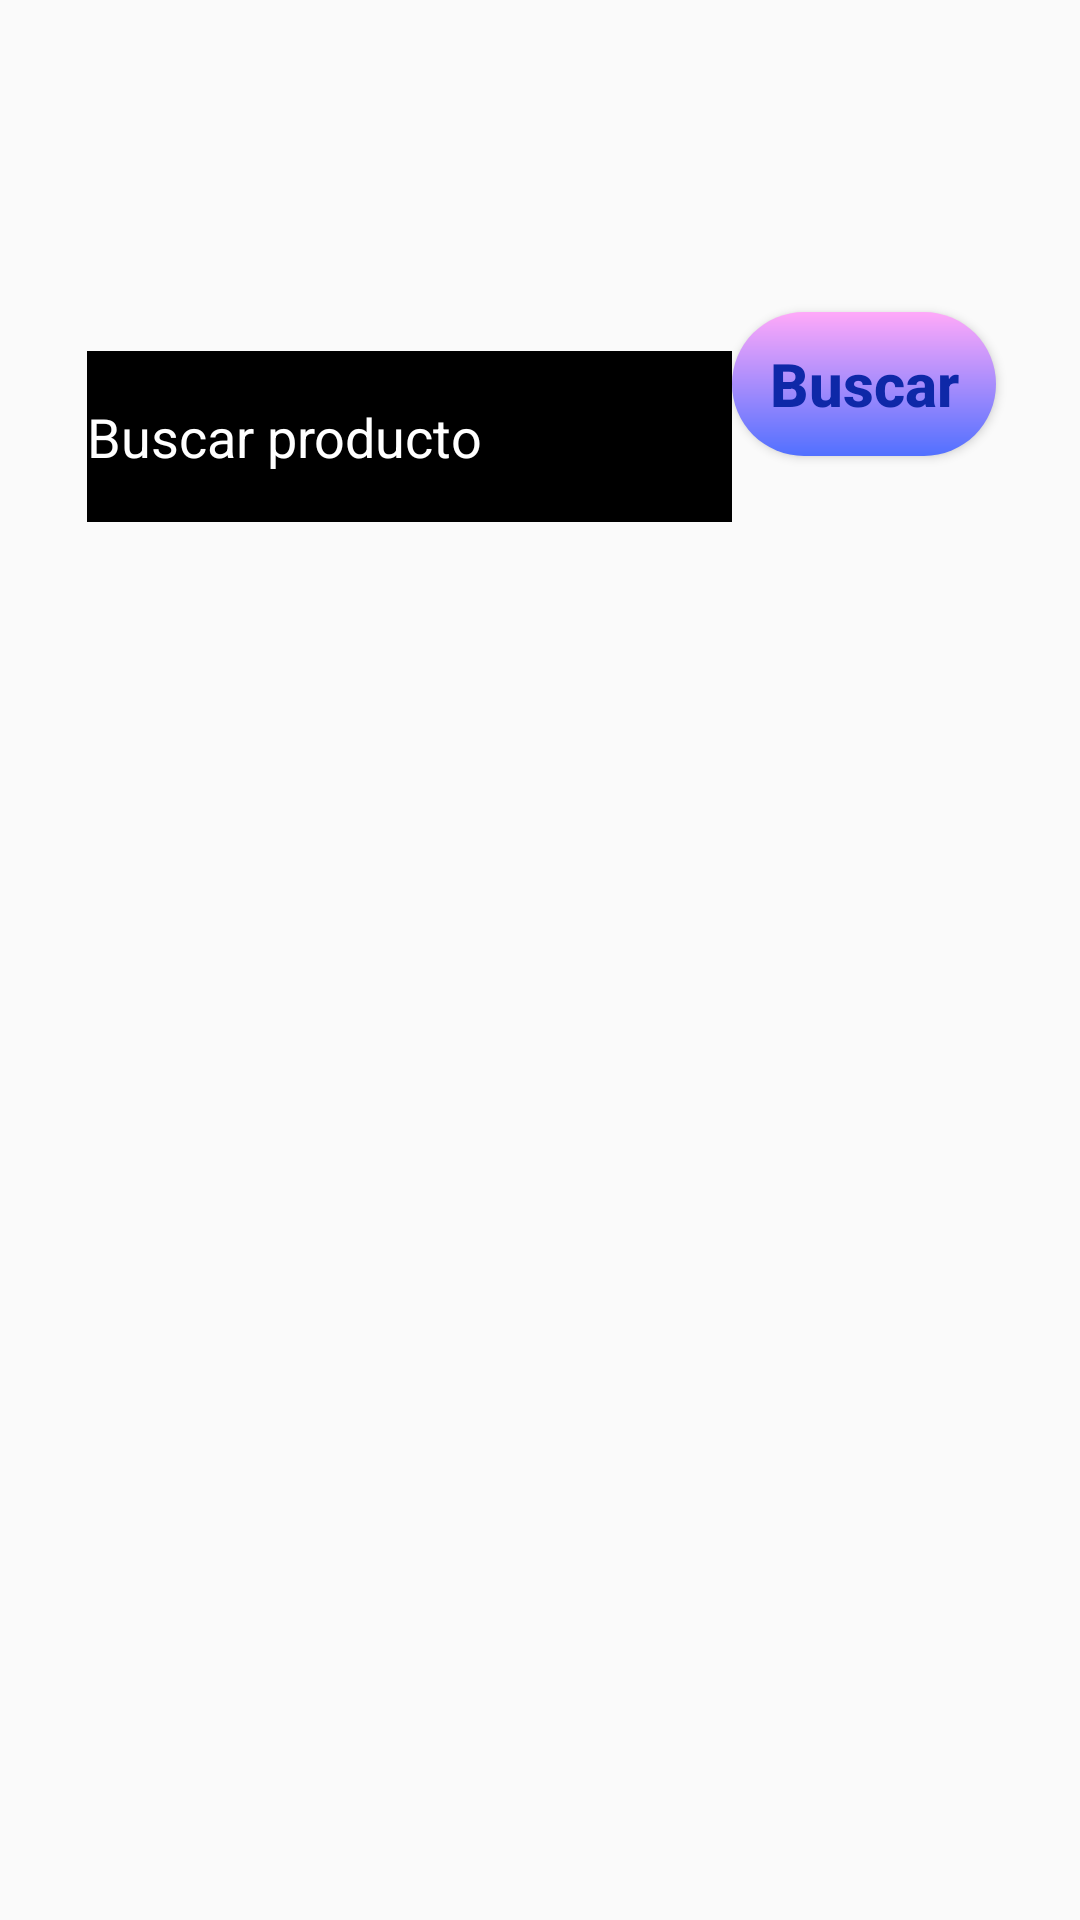

Layout XML and referenced resources for this Android screen:
<!-- AndroidManifest.xml: application theme Theme.ConexionBD -->
<!-- res/layout/activity_principal.xml -->
<?xml version="1.0" encoding="utf-8"?>
<androidx.constraintlayout.widget.ConstraintLayout xmlns:android="http://schemas.android.com/apk/res/android"
    xmlns:app="http://schemas.android.com/apk/res-auto"
    xmlns:tools="http://schemas.android.com/tools"
    android:layout_width="match_parent"
    android:layout_height="match_parent"
    android:background="@drawable/fondopantalla"
    tools:context=".Vista.PrincipalActivity">

    <TextView
        android:id="@+id/txtUser"
        android:layout_width="183dp"
        android:layout_height="52dp"
        android:layout_marginTop="24dp"
        android:layout_marginEnd="28dp"
        android:text=""
        android:textColor="@color/black"
        android:textSize="20sp"
        app:layout_constraintEnd_toEndOf="parent"
        app:layout_constraintHorizontal_bias="1.0"
        app:layout_constraintStart_toStartOf="@+id/guideline3"
        app:layout_constraintTop_toTopOf="parent" />

    <ImageView
        android:id="@+id/imgUser"
        android:layout_width="106dp"
        android:layout_height="77dp"
        android:layout_marginTop="16dp"
        android:contentDescription="@string/imgLogo"
        app:layout_constraintEnd_toStartOf="@+id/guideline3"
        app:layout_constraintHorizontal_bias="0.562"
        app:layout_constraintStart_toStartOf="parent"
        app:layout_constraintTop_toTopOf="parent"
        tools:ignore="ImageContrastCheck"
        tools:srcCompat="@tools:sample/avatars" />

    <androidx.recyclerview.widget.RecyclerView
        android:id="@+id/rcvLista"
        android:layout_width="408dp"
        android:layout_height="535dp"
        app:layout_constraintBottom_toBottomOf="parent"
        app:layout_constraintEnd_toEndOf="parent"
        app:layout_constraintStart_toStartOf="parent"
        app:layout_constraintTop_toTopOf="@+id/guideline2"
        app:layout_constraintVertical_bias="1.0"
        tools:ignore="MissingConstraints" />

    <androidx.constraintlayout.widget.Guideline
        android:id="@+id/guideline2"
        android:layout_width="wrap_content"
        android:layout_height="wrap_content"
        android:orientation="horizontal"
        app:layout_constraintGuide_begin="168dp" />

    <androidx.constraintlayout.widget.Guideline
        android:id="@+id/guideline3"
        android:layout_width="wrap_content"
        android:layout_height="wrap_content"
        android:orientation="vertical"
        app:layout_constraintGuide_begin="176dp" />

    <Button
        android:id="@+id/btnBuscar"
        style="@style/btnAplication"
        android:layout_width="wrap_content"
        android:layout_height="wrap_content"
        android:layout_marginTop="28dp"
        android:text="@string/btnBuscar"
        android:textColor="#0E28A8"
        app:layout_constraintEnd_toEndOf="@+id/txtUser"
        app:layout_constraintHorizontal_bias="1.0"
        app:layout_constraintStart_toStartOf="@+id/txtUser"
        app:layout_constraintTop_toBottomOf="@+id/txtUser" />

    <EditText
        android:id="@+id/txtBuscar"
        style="?attr/editTextStyle"
        android:layout_width="215dp"
        android:layout_height="57dp"
        android:layout_marginTop="24dp"
        android:autofillHints=""
        android:backgroundTint="@color/black"
        android:ems="10"
        android:hint="@string/txtBuscar"
        android:inputType="text"
        android:text=""
        android:textColorHint="@color/white"
        app:layout_constraintEnd_toEndOf="@+id/imgUser"
        app:layout_constraintHorizontal_bias="0.096"
        app:layout_constraintStart_toStartOf="@+id/imgUser"
        app:layout_constraintTop_toBottomOf="@+id/imgUser" />
</androidx.constraintlayout.widget.ConstraintLayout>
<!-- resources referenced by this layout -->
<resources>
  <string name="btnBuscar">Buscar</string>
  <string name="imgLogo">logo</string>
  <string name="txtBuscar">Buscar producto</string>
  <style name="btnAplication">
          <item name="android:layout_width">320dp</item>
          <item name="android:layout_height">70dp</item>
          <item name="android:layout_marginTop">40dp</item>
          <item name="android:background">@drawable/btn_degradado</item>
          <item name="android:textAllCaps">false</item>
          <item name="android:textColor">#3428E3</item>
          <item name="android:textSize">20sp</item>
          <item name="android:textStyle">bold</item>
      </style>
  <style name="Theme.ConexionBD" parent="Base.Theme.ConexionBD" />
  <!-- drawable btn_degradado (drawable) -->
  <?xml version="1.0" encoding="utf-8"?>
  
  <shape xmlns:android="http://schemas.android.com/apk/res/android">
      <gradient
          android:startColor="#5170FF"
          android:endColor="#FFA9F9"
          android:type="linear"
          android:angle="90"/>
      <corners
          android:radius="260dp"/>
  </shape>
  <style name="Base.Theme.ConexionBD" parent="Theme.AppCompat.Light.DarkActionBar">
          
          
          <item name="editTextStyle">@style/EditTextStyle.Light</item>
          <item name="windowActionBar">false</item>
          <item name="windowNoTitle">true</item>
      </style>
  <style name="EditTextStyle.Light" parent="Widget.AppCompat.EditText">
          <item name="android:textColorHint">@color/black</item>
          <item name="android:textColor">@color/black</item>
          <item name="android:backgroundTint">@color/white</item>
          <item name="android:background">@color/white</item>
      </style>
  <!-- not gathered from this repository: default colours our renderer supplied (Android Studio template values) -->
  <color name="black">#FF000000</color>
  <color name="white">#FFFFFFFF</color>
</resources>
